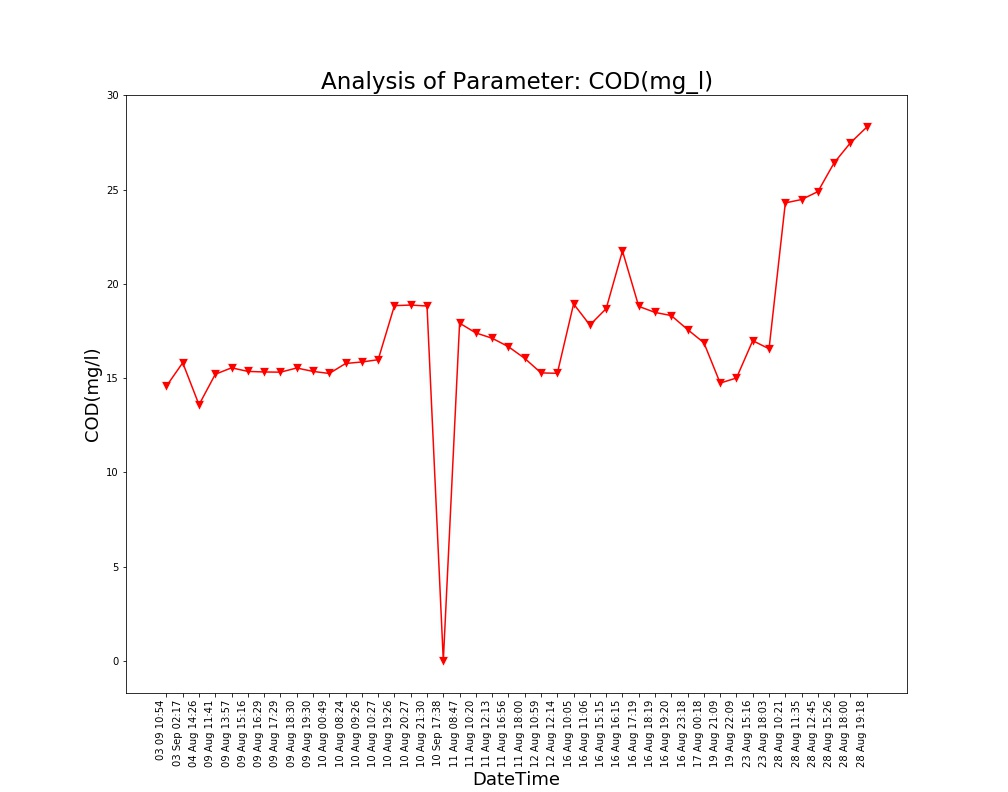

Source data for this figure (header and first rows):
Unnamed: 0, DateTime, Date, Time, COD(mg/l)
0.0, 04 Aug 14:26, 04 Aug 2021, 14:26:24, 13.59
1.0, 09 Aug 11:41, 09 Aug 2021, 11:41:48, 15.21
2.0, 09 Aug 13:57, 09 Aug 2021, 13:57:19, 15.55
3.0, 09 Aug 15:16, 09 Aug 2021, 15:16:19, 15.36
4.0, 09 Aug 16:29, 09 Aug 2021, 16:29:24, 15.33
5.0, 09 Aug 17:29, 09 Aug 2021, 17:29:51, 15.32
6.0, 09 Aug 18:30, 09 Aug 2021, 18:30:16, 15.54
7.0, 09 Aug 19:30, 09 Aug 2021, 19:30:40, 15.36
8.0, 10 Aug 00:49, 10 Aug 2021, 00:49:39, 15.25
9.0, 10 Aug 08:24, 10 Aug 2021, 08:24:01, 15.78
10.0, 10 Aug 09:26, 10 Aug 2021, 09:26:56, 15.86
11.0, 10 Aug 10:27, 10 Aug 2021, 10:27:28, 15.98
12.0, 10 Aug 19:26, 10 Aug 2021, 19:26:33, 18.85
13.0, 10 Aug 20:27, 10 Aug 2021, 20:27:03, 18.88
14.0, 10 Aug 21:30, 10 Aug 2021, 21:30:23, 18.83
15.0, 11 Aug 08:47, 11 Aug 2021, 08:47:06, 17.92
16.0, 11 Aug 10:20, 11 Aug 2021, 10:20:04, 17.4
17.0, 11 Aug 12:13, 11 Aug 2021, 12:13:36, 17.12
18.0, 11 Aug 16:56, 11 Aug 2021, 16:56:21, 16.67
19.0, 11 Aug 18:00, 11 Aug 2021, 18:00:02, 16.05
20.0, 12 Aug 10:59, 12 Aug 2021, 10:59:37, 15.28
21.0, 12 Aug 12:14, 12 Aug 2021, 12:14:31, 15.26
22.0, 16 Aug 10:05, 16 Aug 2021, 10:05:25, 18.94
23.0, 16 Aug 11:06, 16 Aug 2021, 11:06:03, 17.82
24.0, 16 Aug 15:15, 16 Aug 2021, 15:15:28, 18.69
25.0, 16 Aug 16:15, 16 Aug 2021, 16:15:54, 21.75
26.0, 16 Aug 17:19, 16 Aug 2021, 17:19:32, 18.81
27.0, 16 Aug 18:19, 16 Aug 2021, 18:19:53, 18.49
28.0, 16 Aug 19:20, 16 Aug 2021, 19:20:17, 18.32
29.0, 16 Aug 23:18, 16 Aug 2021, 23:18:09, 17.58
30.0, 17 Aug 00:18, 17 Aug 2021, 00:18:33, 16.88
31.0, 19 Aug 21:09, 19 Aug 2021, 21:09:25, 14.74
32.0, 19 Aug 22:09, 19 Aug 2021, 22:09:52, 15.01
33.0, 23 Aug 15:16, 23 Aug 2021, 15:16:38, 16.99
34.0, 23 Aug 18:03, 23 Aug 2021, 18:03:46, 16.56
35.0, 28 Aug 10:21, 28 Aug 2021, 10:21:18, 24.3
36.0, 28 Aug 11:35, 28 Aug 2021, 11:35:06, 24.48
37.0, 28 Aug 12:45, 28 Aug 2021, 12:45:39, 24.9
38.0, 28 Aug 15:26, 28 Aug 2021, 15:26:51, 26.43
39.0, 28 Aug 18:00, 28 Aug 2021, 18:00:08, 27.49
40.0, 28 Aug 19:18, 28 Aug 2021, 19:18:38, 28.32
, 03 Sep 02:17, 03 Sep 2021, 02:17:33, 15.82
, 03 09 10:54, 03 Sep 2021, 10:54:46, 14.58
, 10 Sep 17:38, 10 Sep 2021, 17:38:26, 0.0
